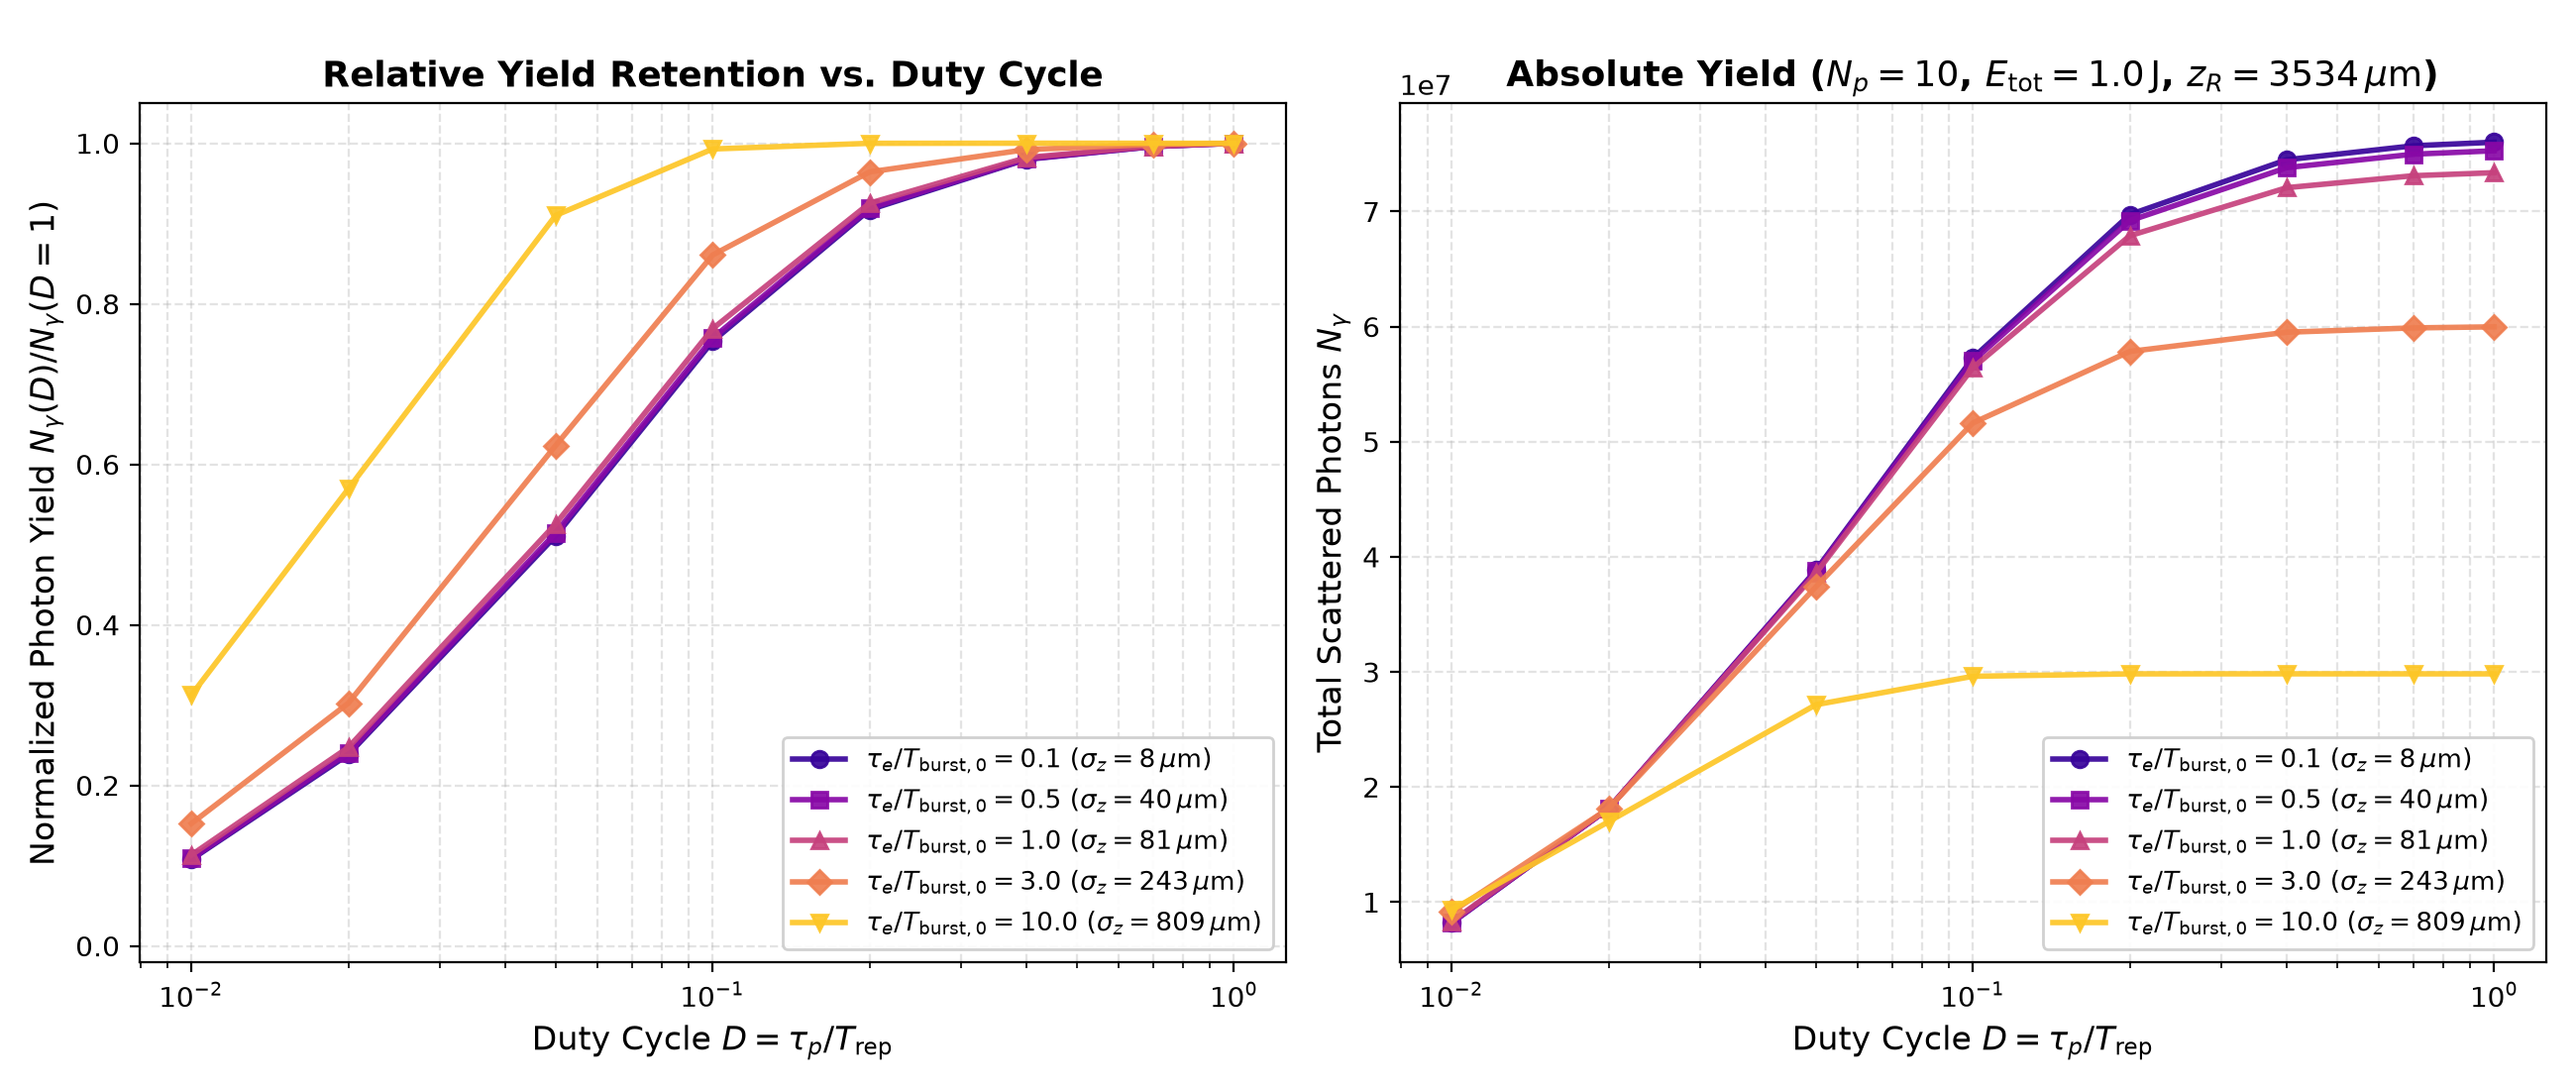

The table this chart was drawn from, first rows:
ratio_tau_e_over_T_burst, duty_cycle, t_rep_fs, t_burst_ps, sigma_z_um, delta_z_coll_um, delta_z_over_zr, total_yield, normalized_yield
0.1000, 0.0100, 3000, 27, 8.09, 4047, 1.145, 8.193813e+06, 1.077802e-01
0.1000, 0.0200, 1500, 13.5, 8.09, 2024, 0.5726, 1.812665e+07, 2.384353e-01
0.1000, 0.0500, 600, 5.4, 8.09, 809.4, 0.2290, 3.884515e+07, 5.109635e-01
0.1000, 0.1000, 300, 2.7, 8.09, 404.7, 0.1145, 5.727441e+07, 7.533793e-01
0.1000, 0.2000, 150, 1.35, 8.09, 202.4, 0.0573, 6.973009e+07, 9.172196e-01
0.1000, 0.4000, 75.00, 0.6750, 8.09, 101.2, 0.0286, 7.449812e+07, 9.799374e-01
0.1000, 0.7000, 42.86, 0.3857, 8.09, 57.82, 0.0164, 7.571344e+07, 9.959236e-01
0.1000, 1, 30.00, 0.2700, 8.09, 40.47, 0.0115, 7.602334e+07, 1.000000e+00
0.5000, 0.0100, 3000, 27, 40.47, 4047, 1.145, 8.214423e+06, 1.091197e-01
0.5000, 0.0200, 1500, 13.5, 40.47, 2024, 0.5726, 1.812793e+07, 2.408099e-01
0.5000, 0.0500, 600, 5.4, 40.47, 809.4, 0.2290, 3.875300e+07, 5.147917e-01
0.5000, 0.1000, 300, 2.7, 40.47, 404.7, 0.1145, 5.700329e+07, 7.572270e-01
0.5000, 0.2000, 150, 1.35, 40.47, 202.4, 0.0573, 6.920084e+07, 9.192583e-01
0.5000, 0.4000, 75.00, 0.6750, 40.47, 101.2, 0.0286, 7.381206e+07, 9.805133e-01
0.5000, 0.7000, 42.86, 0.3857, 40.47, 57.82, 0.0164, 7.498129e+07, 9.960452e-01
0.5000, 1, 30.00, 0.2700, 40.47, 40.47, 0.0115, 7.527900e+07, 1.000000e+00
1, 0.0100, 3000, 27, 80.94, 4047, 1.145, 8.308582e+06, 1.132355e-01
1, 0.0200, 1500, 13.5, 80.94, 2024, 0.5726, 1.814309e+07, 2.472675e-01
1, 0.0500, 600, 5.4, 80.94, 809.4, 0.2290, 3.858575e+07, 5.258752e-01
1, 0.1000, 300, 2.7, 80.94, 404.7, 0.1145, 5.642506e+07, 7.690026e-01
1, 0.2000, 150, 1.35, 80.94, 202.4, 0.0573, 6.789683e+07, 9.253484e-01
1, 0.4000, 75.00, 0.6750, 80.94, 101.2, 0.0286, 7.207133e+07, 9.822416e-01
1, 0.7000, 42.86, 0.3857, 80.94, 57.82, 0.0164, 7.311098e+07, 9.964107e-01
1, 1, 30.00, 0.2700, 80.94, 40.47, 0.0115, 7.337434e+07, 1.000000e+00
3, 0.0100, 3000, 27, 242.8, 4047, 1.145, 9.142782e+06, 1.524266e-01
3, 0.0200, 1500, 13.5, 242.8, 2024, 0.5726, 1.813761e+07, 3.023865e-01
3, 0.0500, 600, 5.4, 242.8, 809.4, 0.2290, 3.740026e+07, 6.235296e-01
3, 0.1000, 300, 2.7, 242.8, 404.7, 0.1145, 5.163197e+07, 8.607980e-01
3, 0.2000, 150, 1.35, 242.8, 202.4, 0.0573, 5.784125e+07, 9.643178e-01
3, 0.4000, 75.00, 0.6750, 242.8, 101.2, 0.0286, 5.951405e+07, 9.922063e-01
3, 0.7000, 42.86, 0.3857, 242.8, 57.82, 0.0164, 5.988900e+07, 9.984575e-01
3, 1, 30.00, 0.2700, 242.8, 40.47, 0.0115, 5.998152e+07, 1.000000e+00
10, 0.0100, 3000, 27, 809.4, 4047, 1.145, 9.322986e+06, 3.125117e-01
10, 0.0200, 1500, 13.5, 809.4, 2024, 0.5726, 1.698783e+07, 5.694415e-01
10, 0.0500, 600, 5.4, 809.4, 809.4, 0.2290, 2.715393e+07, 9.102149e-01
10, 0.1000, 300, 2.7, 809.4, 404.7, 0.1145, 2.962083e+07, 9.929066e-01
10, 0.2000, 150, 1.35, 809.4, 202.4, 0.0573, 2.983183e+07, 9.999795e-01
10, 0.4000, 75.00, 0.6750, 809.4, 101.2, 0.0286, 2.983547e+07, 1.000101e+00
10, 0.7000, 42.86, 0.3857, 809.4, 57.82, 0.0164, 2.983323e+07, 1.000026e+00
10, 1, 30.00, 0.2700, 809.4, 40.47, 0.0115, 2.983244e+07, 1.000000e+00
